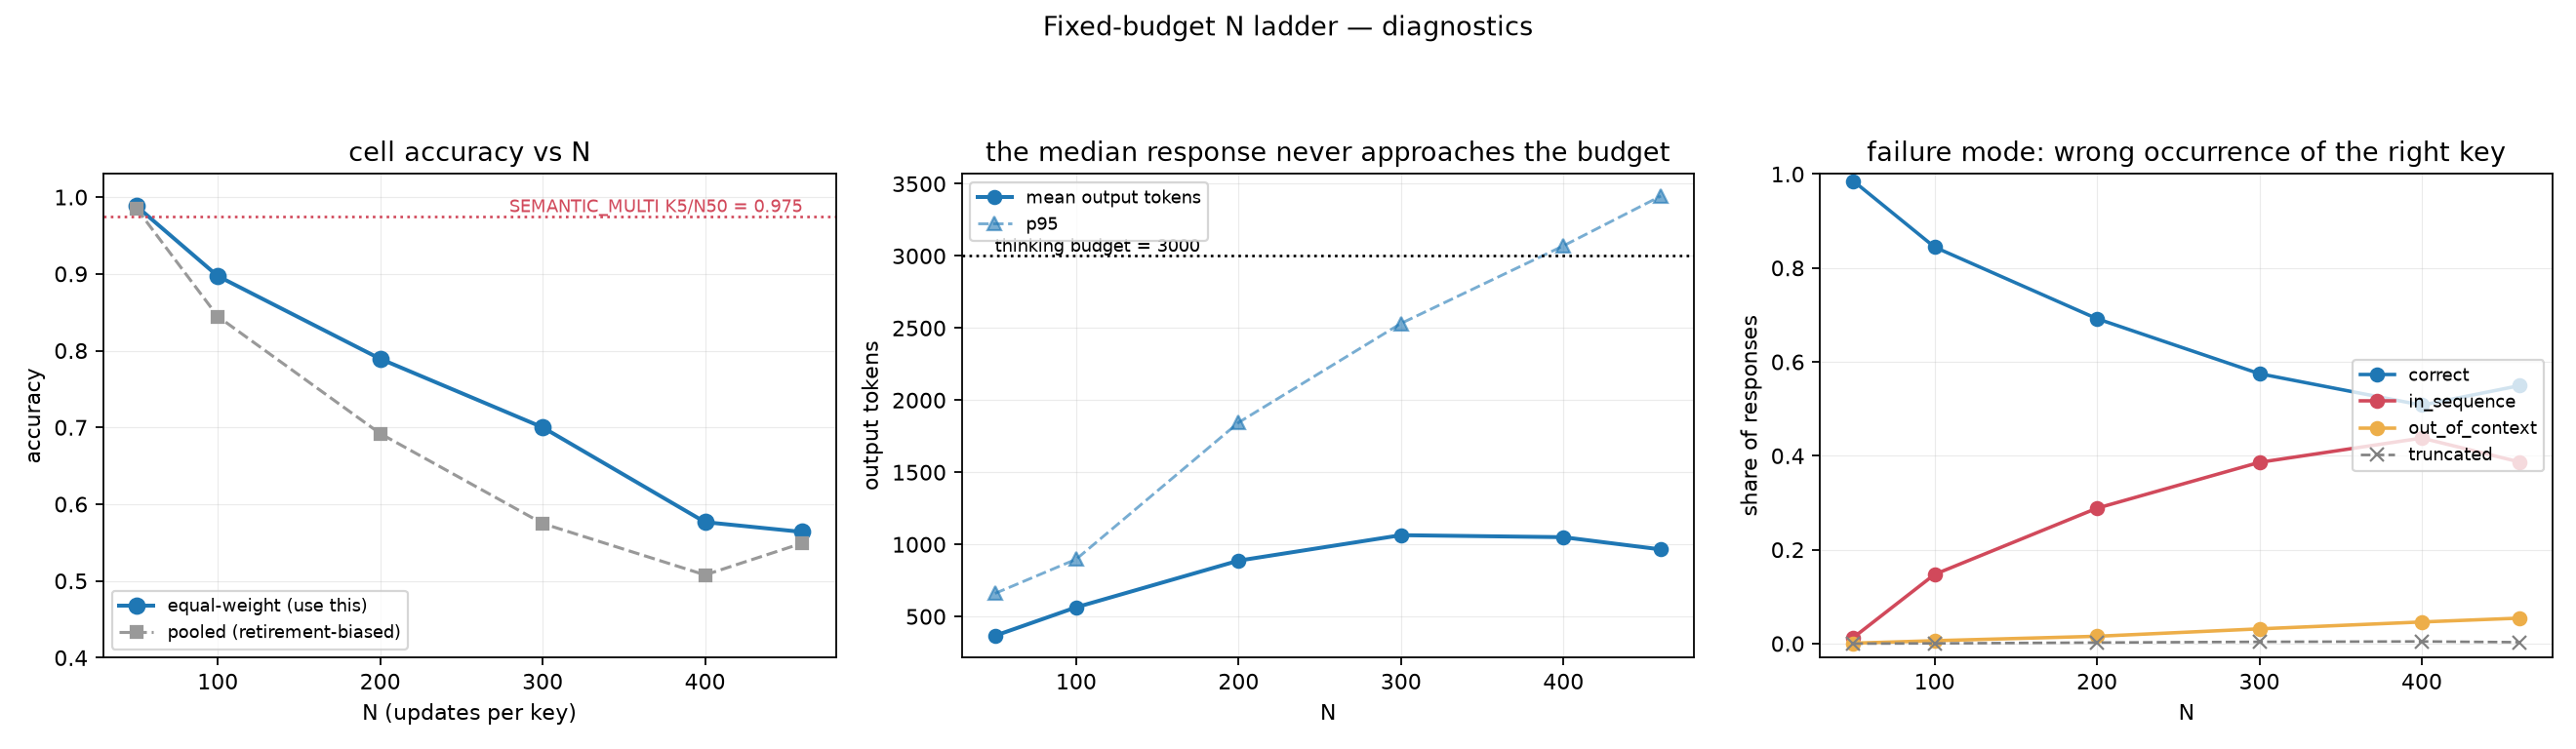

Source data for this figure (header and first rows):
num_keys, num_updates, position, position_kind, n_correct, n_trials, accuracy, wilson_lo, wilson_hi
5, 50, 1, ordinal, 56, 56, 1, 0.9358, 1
5, 50, 3, ordinal, 56, 56, 1, 0.9358, 1
5, 50, 5, ordinal, 63, 64, 0.9844, 0.9167, 0.9972
5, 50, 6, ordinal, 70, 72, 0.9722, 0.9043, 0.9923
5, 50, 14, ordinal, 70, 72, 0.9722, 0.9043, 0.9923
5, 50, 8, ordinal, 56, 56, 1, 0.9358, 1
5, 50, 20, ordinal, 56, 56, 1, 0.9358, 1
5, 50, 7, ordinal, 63, 64, 0.9844, 0.9167, 0.9972
5, 50, 26, ordinal, 56, 56, 1, 0.9358, 1
5, 50, 2, ordinal, 56, 56, 1, 0.9358, 1
5, 50, 43, ordinal, 56, 56, 1, 0.9358, 1
5, 50, 31, ordinal, 56, 56, 1, 0.9358, 1
5, 50, 37, ordinal, 70, 72, 0.9722, 0.9043, 0.9923
5, 50, 4, ordinal, 56, 56, 1, 0.9358, 1
5, 50, 49, ordinal, 98, 104, 0.9423, 0.8798, 0.9733
5, 50, last, recency, 63, 64, 0.9844, 0.9167, 0.9972
5, 50, 50, ordinal, 63, 64, 0.9844, 0.9167, 0.9972
5, 100, 1, ordinal, 56, 56, 1, 0.9358, 1
5, 100, 7, ordinal, 63, 64, 0.9844, 0.9167, 0.9972
5, 100, 5, ordinal, 56, 56, 1, 0.9358, 1
5, 100, 4, ordinal, 56, 56, 1, 0.9358, 1
5, 100, 8, ordinal, 85, 88, 0.9659, 0.9045, 0.9883
5, 100, 6, ordinal, 63, 64, 0.9844, 0.9167, 0.9972
5, 100, 3, ordinal, 56, 56, 1, 0.9358, 1
5, 100, last, recency, 97, 104, 0.9327, 0.8675, 0.9670
5, 100, 21, ordinal, 118, 128, 0.9219, 0.8622, 0.9570
5, 100, 34, ordinal, 169, 200, 0.8450, 0.7884, 0.8886
5, 100, 47, ordinal, 152, 200, 0.7600, 0.6963, 0.8139
5, 100, 60, ordinal, 156, 200, 0.7800, 0.7176, 0.8318
5, 100, 73, ordinal, 146, 200, 0.7300, 0.6646, 0.7868
5, 100, 2, ordinal, 56, 56, 1, 0.9358, 1
5, 100, 100, ordinal, 148, 168, 0.8810, 0.8233, 0.9216
5, 100, 86, ordinal, 149, 200, 0.7450, 0.6804, 0.8004
5, 100, 99, ordinal, 144, 200, 0.7200, 0.6541, 0.7776
5, 200, 1, ordinal, 56, 56, 1, 0.9358, 1
5, 200, 7, ordinal, 56, 56, 1, 0.9358, 1
5, 200, 2, ordinal, 56, 56, 1, 0.9358, 1
5, 200, 5, ordinal, 85, 88, 0.9659, 0.9045, 0.9883
5, 200, 3, ordinal, 56, 56, 1, 0.9358, 1
5, 200, 6, ordinal, 85, 88, 0.9659, 0.9045, 0.9883
5, 200, 8, ordinal, 112, 120, 0.9333, 0.8739, 0.9658
5, 200, 4, ordinal, 56, 56, 1, 0.9358, 1
5, 200, 35, ordinal, 130, 144, 0.9028, 0.8434, 0.9412
5, 200, last, recency, 108, 120, 0.9000, 0.8333, 0.9419
5, 200, 63, ordinal, 164, 200, 0.8200, 0.7609, 0.8671
5, 200, 144, ordinal, 93, 200, 0.4650, 0.3972, 0.5341
5, 200, 117, ordinal, 117, 200, 0.5850, 0.5157, 0.6511
5, 200, 199, ordinal, 73, 200, 0.3650, 0.3014, 0.4337
5, 200, 90, ordinal, 135, 200, 0.6750, 0.6073, 0.7361
5, 200, 172, ordinal, 68, 200, 0.3400, 0.2779, 0.4081
5, 200, 200, ordinal, 100, 200, 0.5000, 0.4314, 0.5686
5, 300, 1, ordinal, 56, 56, 1, 0.9358, 1
5, 300, 5, ordinal, 56, 56, 1, 0.9358, 1
5, 300, 4, ordinal, 56, 56, 1, 0.9358, 1
5, 300, 3, ordinal, 56, 56, 1, 0.9358, 1
5, 300, 6, ordinal, 92, 96, 0.9583, 0.8977, 0.9837
5, 300, 7, ordinal, 105, 112, 0.9375, 0.8766, 0.9694
5, 300, 8, ordinal, 91, 96, 0.9479, 0.8838, 0.9776
5, 300, 2, ordinal, 56, 56, 1, 0.9358, 1
5, 300, last, recency, 144, 168, 0.8571, 0.7962, 0.9021
... 42 more rows
